Dataset: dataset (GitHub, HuiLiu1209/desinv202-tdf-2026). Classes: bottle, mouse, phone.

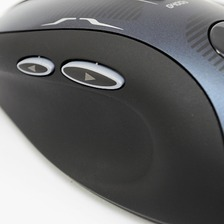
Label: mouse

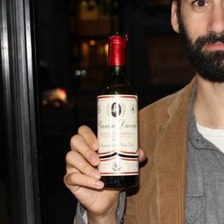
Label: bottle

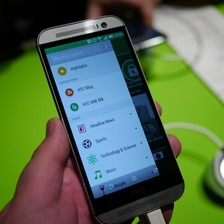
Label: phone

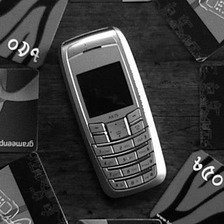
Label: phone

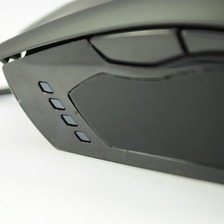
Label: mouse

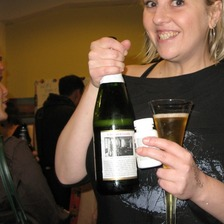
Label: bottle
